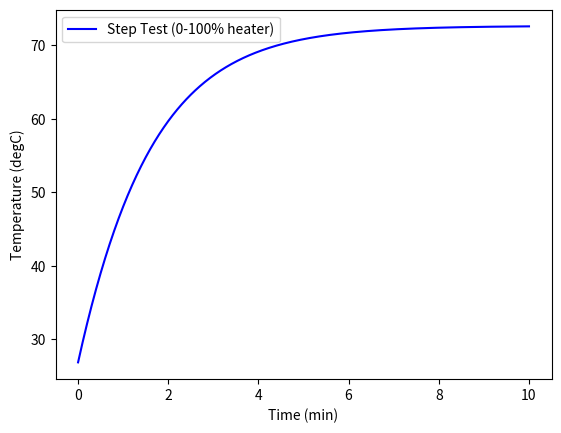

Python code for this plot:
import numpy as np
import matplotlib.pyplot as plt
from scipy.integrate import odeint

# define energy balance model
def heat(x,t,Q):
    # Parameters
    Ta = 23 + 273.15   # K
    U = 10.0           # W/m^2-K
    m = 4.0/1000.0     # kg
    Cp = 0.5 * 1000.0  # J/kg-K    
    A = 12.0 / 100.0**2 # Area in m^2
    alpha = 0.01       # W / % heater
    eps = 0.9          # Emissivity
    sigma = 5.67e-8    # Stefan-Boltzman

    # Temperature State 
    T = x[0]

    # Nonlinear Energy Balance
    dTdt = (1.0/(m*Cp))*(U*A*(Ta-T) \
            + eps * sigma * A * (Ta**4 - T**4) \
            + alpha*Q)
    return dTdt

Q = 100.0 # Percent Heater (0-100%)
T0 = 23.0 + 273.15 # Initial temperature
n = 60*10+1  # Number of second time points (10min)
time = np.linspace(0,n-1,n) # Time vector
T = odeint(heat,300.0,time,args=(Q,)) # Integrate ODE

# Plot results
plt.figure(1)
plt.plot(time/60.0,T-273.15,'b-')
plt.ylabel('Temperature (degC)')
plt.xlabel('Time (min)')
plt.legend(['Step Test (0-100% heater)'])
plt.show()